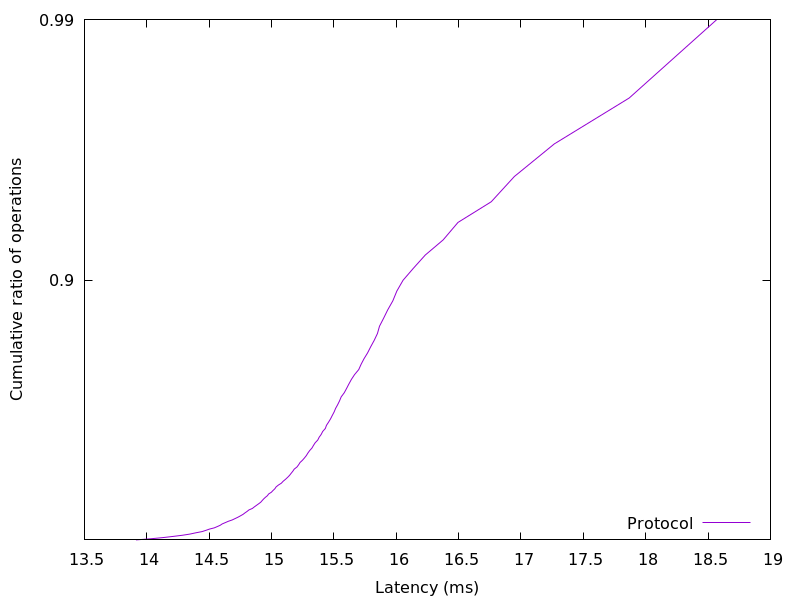

Source data for this figure (header and first rows):
13.913016, 0.01
14.03, 0.02
14.13, 0.03
14.21, 0.04
14.29, 0.05
14.35, 0.06
14.39, 0.07
14.44, 0.08
14.47, 0.09
14.5, 0.1
14.54, 0.11
14.57, 0.12
14.59, 0.13
14.6, 0.14
14.63, 0.15
14.65, 0.16
14.68, 0.17
14.71, 0.18
14.73, 0.19
14.75, 0.2
14.77, 0.21
14.79, 0.22
14.8, 0.23
14.82, 0.24
14.85, 0.25
14.86, 0.26
14.88, 0.27
14.9, 0.28
14.91, 0.29
14.92, 0.3
14.94, 0.31
14.95, 0.32
14.97, 0.33
14.98, 0.34
15, 0.35
15.01, 0.36
15.03, 0.37
15.04, 0.38
15.05, 0.39
15.08, 0.4
15.09, 0.41
15.11, 0.42
15.13, 0.43
15.14, 0.44
15.16, 0.45
15.17, 0.46
15.18, 0.47
15.2, 0.48
15.22, 0.49
15.23, 0.5
15.25, 0.51
15.26, 0.52
15.28, 0.53
15.29, 0.54
15.31, 0.55
15.32, 0.56
15.34, 0.57
15.35, 0.58
15.37, 0.59
15.38, 0.6
15.4, 0.61
... 38 more rows
